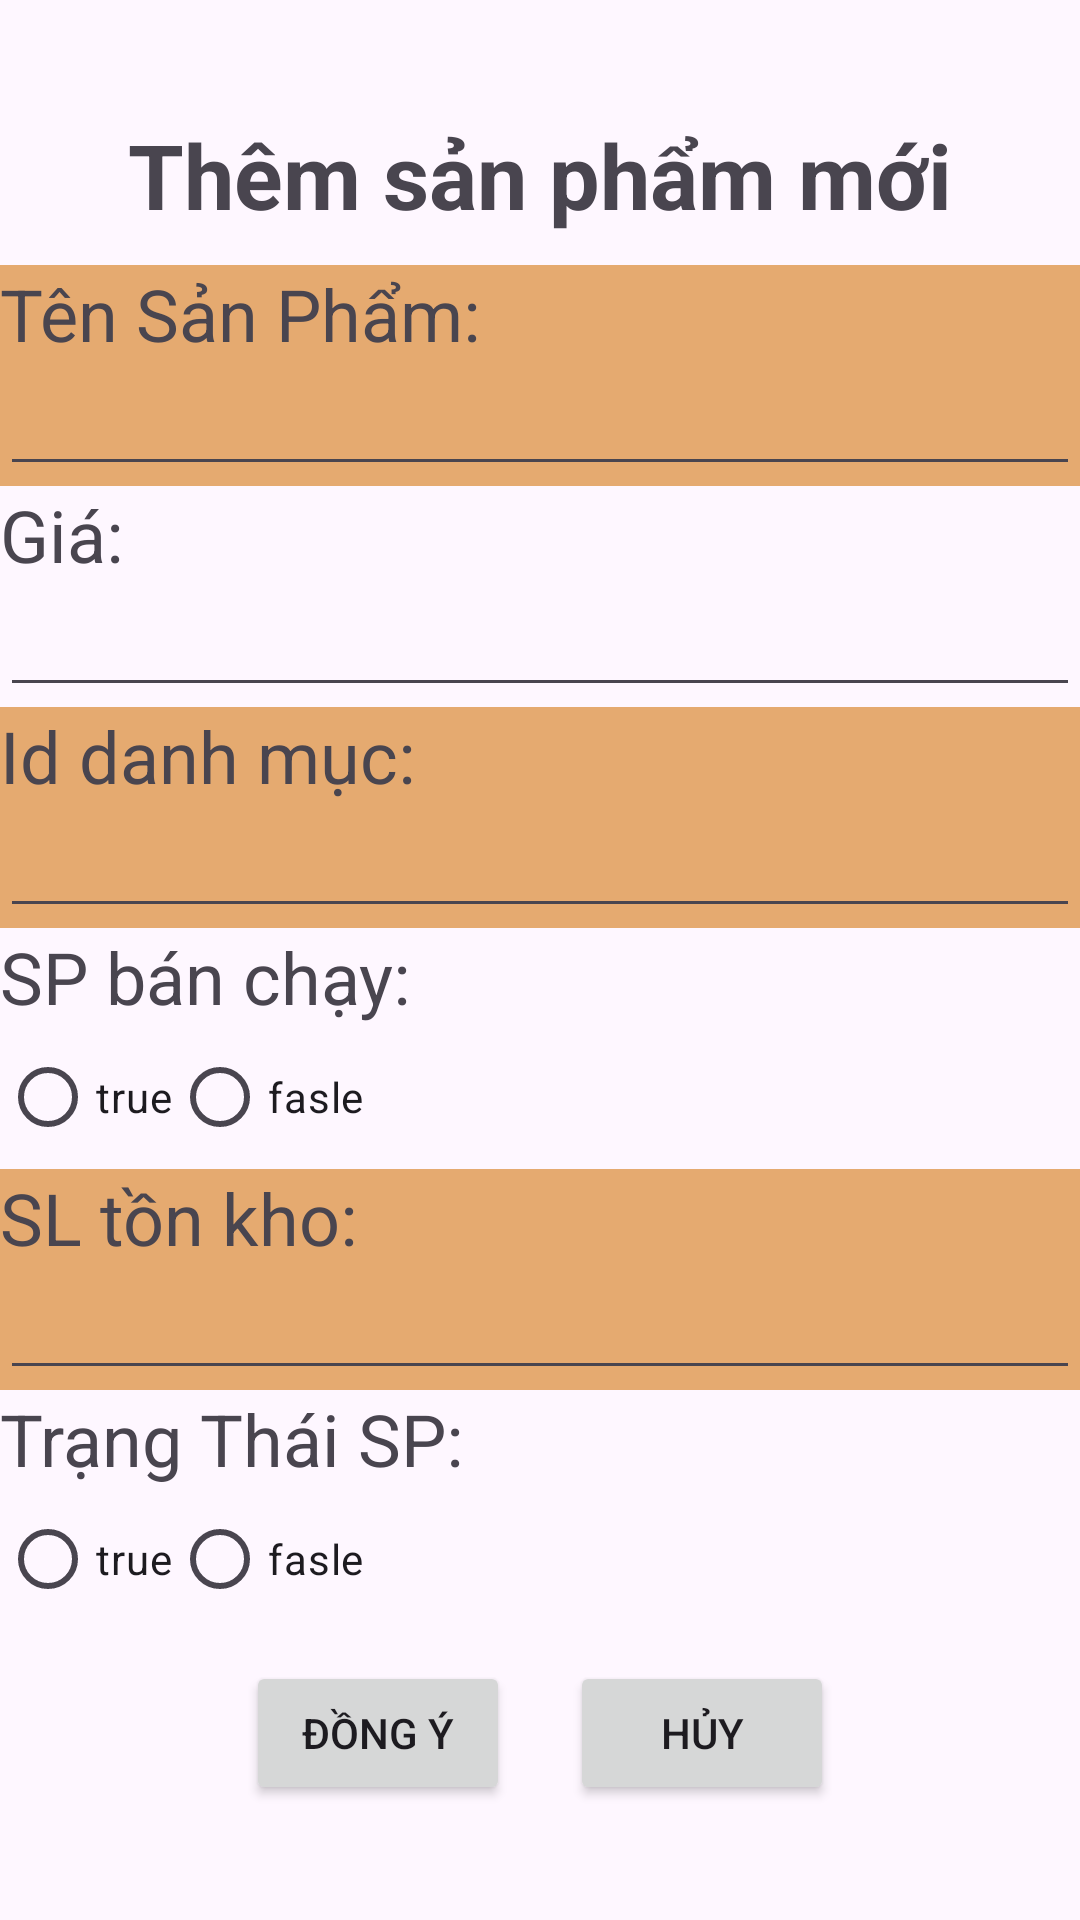

Layout XML and referenced resources for this Android screen:
<!-- AndroidManifest.xml: application theme Theme.AppBanNuoc -->
<!-- res/layout/dialog_them_sanpham.xml -->
<?xml version="1.0" encoding="utf-8"?>
<LinearLayout xmlns:android="http://schemas.android.com/apk/res/android"
    android:layout_width="match_parent"
    android:layout_height="match_parent"
    android:gravity="center"
    android:orientation="vertical">

    <TextView
        android:text="Thêm sản phẩm mới"
        android:layout_width="match_parent"
        android:layout_height="wrap_content"
        android:textSize="30sp"
        android:textStyle="bold"
        android:gravity="center"
        android:layout_margin="10sp"/>
    <LinearLayout
        android:layout_width="match_parent"
        android:layout_height="wrap_content"
        android:orientation="vertical"
        android:background="@color/brownfawn">

        <TextView
            android:layout_width="wrap_content"
            android:layout_height="wrap_content"
            android:text="Tên Sản Phẩm: "
            android:textSize="24sp" />

        <EditText
            android:id="@+id/edtTENSP_dialog"
            android:layout_width="match_parent"
            android:layout_height="wrap_content" />
    </LinearLayout>
    <LinearLayout
        android:layout_width="match_parent"
        android:layout_height="wrap_content"
        android:orientation="vertical">

        <TextView
            android:layout_width="wrap_content"
            android:layout_height="wrap_content"
            android:text="Giá:                     "
            android:textSize="24sp" />
        <EditText
            android:id="@+id/edtGIA_dialog"
            android:layout_width="match_parent"
            android:layout_height="wrap_content"
            android:singleLine="true"
            android:inputType="number"/>
    </LinearLayout>
    <LinearLayout
        android:layout_width="match_parent"
        android:layout_height="wrap_content"
        android:orientation="vertical"
        android:background="@color/brownfawn">

        <TextView
            android:layout_width="wrap_content"
            android:layout_height="wrap_content"
            android:text="Id danh mục:     "
            android:textSize="24sp" />
        <EditText
            android:id="@+id/edtIDDANHMUC_dialog"
            android:layout_width="match_parent"
            android:layout_height="wrap_content"
            android:singleLine="true"/>
    </LinearLayout>
    <LinearLayout
        android:layout_width="match_parent"
        android:layout_height="wrap_content"
        android:orientation="vertical">

        <TextView
            android:layout_width="wrap_content"
            android:layout_height="wrap_content"
            android:text="SP bán chạy:     "
            android:textSize="24sp" />
        <RadioGroup
            android:id="@+id/rdbtnSPBC_dialog"
            android:layout_width="wrap_content"
            android:layout_height="match_parent"
            android:orientation="horizontal">
            <RadioButton
                android:id="@+id/rdbtnSPBCtrue"
                android:text="true"
                android:layout_width="match_parent"
                android:layout_height="match_parent"/>
            <RadioButton
                android:id="@+id/rdbtnSPBCfalse"
                android:text="fasle"
                android:layout_width="match_parent"
                android:layout_height="match_parent"/>
        </RadioGroup>
    </LinearLayout>
    <LinearLayout
        android:layout_width="match_parent"
        android:layout_height="wrap_content"
        android:orientation="vertical"
        android:background="@color/brownfawn">

        <TextView
            android:layout_width="wrap_content"
            android:layout_height="wrap_content"
            android:text="SL tồn kho:        "
            android:textSize="24sp" />
        <EditText
            android:id="@+id/edtSLTK_dialog"
            android:layout_width="match_parent"
            android:layout_height="wrap_content"
            android:singleLine="true"/>
    </LinearLayout>
    <LinearLayout
        android:layout_width="match_parent"
        android:layout_height="wrap_content"
        android:orientation="vertical">

        <TextView
            android:layout_width="wrap_content"
            android:layout_height="wrap_content"
            android:text="Trạng Thái SP:  "
            android:textSize="24sp" />
        <RadioGroup
            android:id="@+id/rdbtnTTSP_dialog"
            android:layout_width="wrap_content"
            android:layout_height="match_parent"
            android:orientation="horizontal">
            <RadioButton
                android:id="@+id/rdbtnTTSPtrue"
                android:text="true"
                android:layout_width="match_parent"
                android:layout_height="match_parent"/>
            <RadioButton
                android:id="@+id/rdbtnTTSPfalse"
                android:text="fasle"
                android:layout_width="match_parent"
                android:layout_height="match_parent"/>
        </RadioGroup>
    </LinearLayout>

    <LinearLayout
        android:layout_width="match_parent"
        android:layout_height="wrap_content"
        android:orientation="horizontal"
        android:gravity="center">
        <Button
            android:id="@+id/btnOk_dialog"
            android:text="Đồng ý"
            android:layout_width="wrap_content"
            android:layout_height="wrap_content"
            android:layout_margin="10sp"
            />
        <Button
            android:id="@+id/btnCancel_dialog"
            android:text="Hủy"
            android:layout_margin="10sp"
            android:layout_width="wrap_content"
            android:layout_height="wrap_content"
            />
    </LinearLayout>
</LinearLayout>
<!-- resources referenced by this layout -->
<resources>
  <color name="brownfawn">#E5AA70</color>
  <style name="Theme.AppBanNuoc" parent="Base.Theme.AppBanNuoc" />
  <style name="Base.Theme.AppBanNuoc" parent="Theme.Material3.Light">
          
          
      </style>
</resources>
